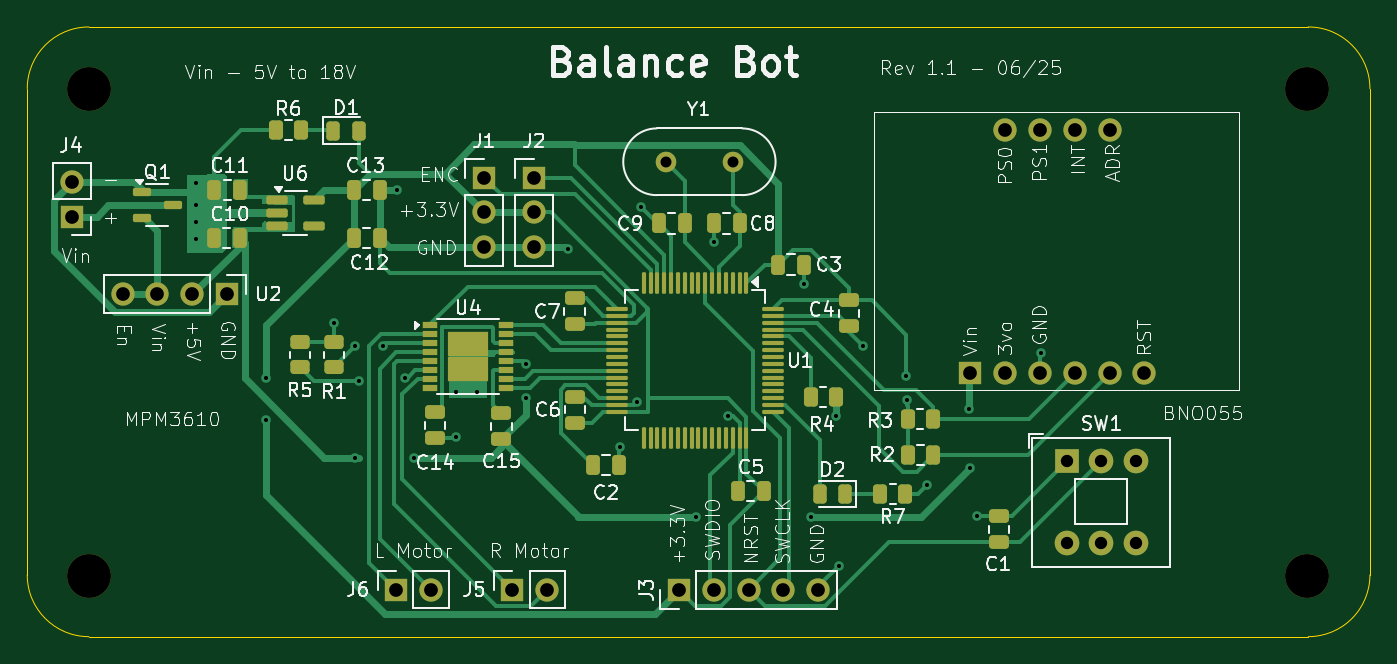
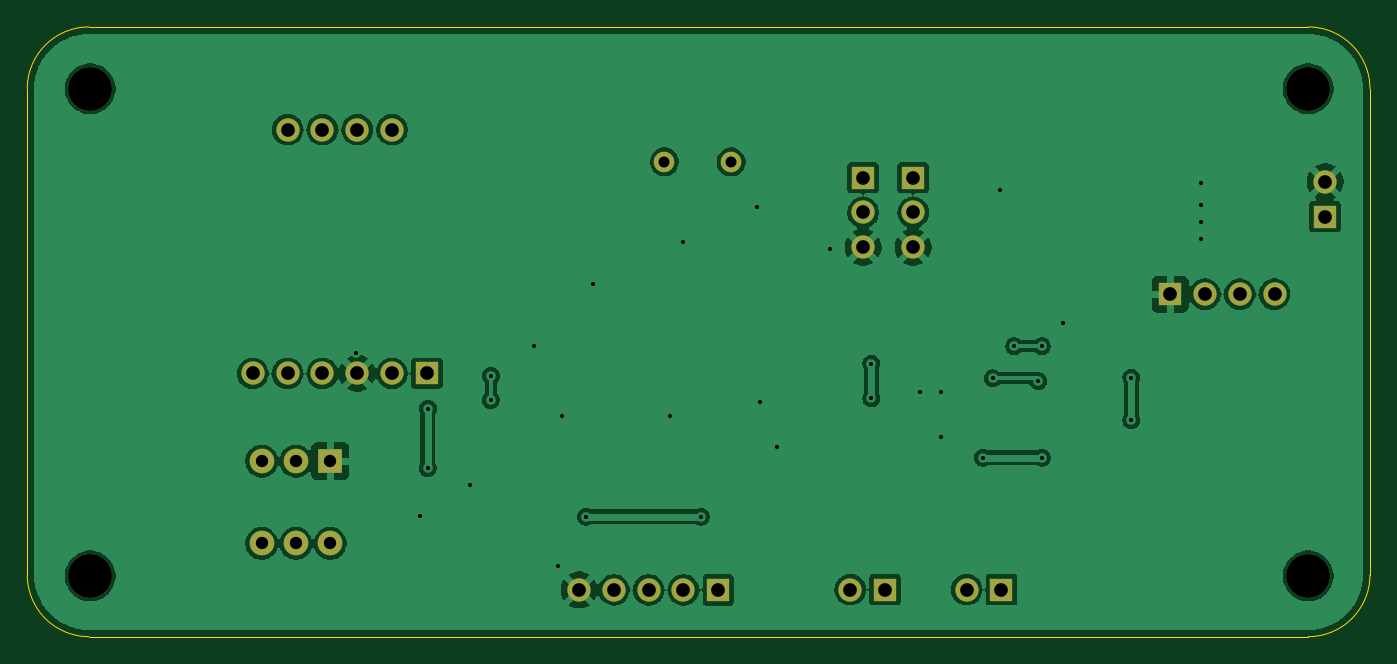
Circuit board: 10 layer files. Board 98.0 x 44.5 mm.
- bottom_copper: balance_bot-B_Cu.gbr (103662 bytes)
- bottom_mask: balance_bot-B_Mask.gbr (2043 bytes)
- paste: balance_bot-B_Paste.gbr (454 bytes)
- bottom_silk: balance_bot-B_Silkscreen.gbr (455 bytes)
- outline: balance_bot-Edge_Cuts.gbr (990 bytes)
- top_copper: balance_bot-F_Cu.gbr (37356 bytes)
- top_mask: balance_bot-F_Mask.gbr (8292 bytes)
- paste: balance_bot-F_Paste.gbr (6693 bytes)
- top_silk: balance_bot-F_Silkscreen.gbr (112551 bytes)
- drill: balance_bot.drl (1907 bytes)

=== bottom_copper: balance_bot-B_Cu.gbr (103662 bytes, source omitted) ===
=== bottom_mask: balance_bot-B_Mask.gbr ===
%TF.GenerationSoftware,KiCad,Pcbnew,9.0.2*%
%TF.CreationDate,2025-06-28T14:17:54-05:00*%
%TF.ProjectId,balance_bot,62616c61-6e63-4655-9f62-6f742e6b6963,rev?*%
%TF.SameCoordinates,Original*%
%TF.FileFunction,Soldermask,Bot*%
%TF.FilePolarity,Negative*%
%FSLAX46Y46*%
G04 Gerber Fmt 4.6, Leading zero omitted, Abs format (unit mm)*
G04 Created by KiCad (PCBNEW 9.0.2) date 2025-06-28 14:17:54*
%MOMM*%
%LPD*%
G01*
G04 APERTURE LIST*
%ADD10C,1.700000*%
%ADD11R,1.700000X1.700000*%
%ADD12C,3.200000*%
%ADD13R,1.800000X1.800000*%
%ADD14C,1.800000*%
%ADD15C,1.500000*%
G04 APERTURE END LIST*
D10*
%TO.C,U2*%
X106460000Y-95000000D03*
X109000000Y-95000000D03*
X111540000Y-95000000D03*
D11*
X114080000Y-95000000D03*
%TD*%
D12*
%TO.C,H4*%
X192900000Y-115560000D03*
%TD*%
D11*
%TO.C,J5*%
X134894000Y-116561000D03*
D10*
X137434000Y-116561000D03*
%TD*%
D11*
%TO.C,J4*%
X102768400Y-89336800D03*
D10*
X102768400Y-86796800D03*
%TD*%
D12*
%TO.C,H2*%
X104000000Y-115560000D03*
%TD*%
D11*
%TO.C,J2*%
X136500000Y-86500000D03*
D10*
X136500000Y-89040000D03*
X136500000Y-91580000D03*
%TD*%
D11*
%TO.C,J6*%
X126394000Y-116561000D03*
D10*
X128934000Y-116561000D03*
%TD*%
D13*
%TO.C,SW1*%
X175390800Y-107188000D03*
D14*
X177890800Y-107188000D03*
X180390800Y-107188000D03*
X175390800Y-113188000D03*
X177890800Y-113188000D03*
X180390800Y-113188000D03*
%TD*%
D12*
%TO.C,H3*%
X192900000Y-80000000D03*
%TD*%
D11*
%TO.C,J1*%
X132842000Y-86500000D03*
D10*
X132842000Y-89040000D03*
X132842000Y-91580000D03*
%TD*%
D11*
%TO.C,U5*%
X168340000Y-100780000D03*
D10*
X170880000Y-100780000D03*
X173420000Y-100780000D03*
X175960000Y-100780000D03*
X178500000Y-100780000D03*
X181040000Y-100780000D03*
X178500000Y-83000000D03*
X175960000Y-83000000D03*
X173420000Y-83000000D03*
X170880000Y-83000000D03*
%TD*%
D12*
%TO.C,H1*%
X104000000Y-80000000D03*
%TD*%
D15*
%TO.C,Y1*%
X151000000Y-85340000D03*
X146120000Y-85340000D03*
%TD*%
D11*
%TO.C,J3*%
X147066000Y-116586000D03*
D10*
X149606000Y-116586000D03*
X152146000Y-116586000D03*
X154686000Y-116586000D03*
X157226000Y-116586000D03*
%TD*%
M02*

=== paste: balance_bot-B_Paste.gbr ===
%TF.GenerationSoftware,KiCad,Pcbnew,9.0.2*%
%TF.CreationDate,2025-06-28T14:17:54-05:00*%
%TF.ProjectId,balance_bot,62616c61-6e63-4655-9f62-6f742e6b6963,rev?*%
%TF.SameCoordinates,Original*%
%TF.FileFunction,Paste,Bot*%
%TF.FilePolarity,Positive*%
%FSLAX46Y46*%
G04 Gerber Fmt 4.6, Leading zero omitted, Abs format (unit mm)*
G04 Created by KiCad (PCBNEW 9.0.2) date 2025-06-28 14:17:54*
%MOMM*%
%LPD*%
G01*
G04 APERTURE LIST*
G04 APERTURE END LIST*
M02*

=== bottom_silk: balance_bot-B_Silkscreen.gbr ===
%TF.GenerationSoftware,KiCad,Pcbnew,9.0.2*%
%TF.CreationDate,2025-06-28T14:17:54-05:00*%
%TF.ProjectId,balance_bot,62616c61-6e63-4655-9f62-6f742e6b6963,rev?*%
%TF.SameCoordinates,Original*%
%TF.FileFunction,Legend,Bot*%
%TF.FilePolarity,Positive*%
%FSLAX46Y46*%
G04 Gerber Fmt 4.6, Leading zero omitted, Abs format (unit mm)*
G04 Created by KiCad (PCBNEW 9.0.2) date 2025-06-28 14:17:54*
%MOMM*%
%LPD*%
G01*
G04 APERTURE LIST*
G04 APERTURE END LIST*
M02*

=== outline: balance_bot-Edge_Cuts.gbr ===
%TF.GenerationSoftware,KiCad,Pcbnew,9.0.2*%
%TF.CreationDate,2025-06-28T14:17:54-05:00*%
%TF.ProjectId,balance_bot,62616c61-6e63-4655-9f62-6f742e6b6963,rev?*%
%TF.SameCoordinates,Original*%
%TF.FileFunction,Profile,NP*%
%FSLAX46Y46*%
G04 Gerber Fmt 4.6, Leading zero omitted, Abs format (unit mm)*
G04 Created by KiCad (PCBNEW 9.0.2) date 2025-06-28 14:17:54*
%MOMM*%
%LPD*%
G01*
G04 APERTURE LIST*
%TA.AperFunction,Profile*%
%ADD10C,0.050000*%
%TD*%
G04 APERTURE END LIST*
D10*
X197500000Y-80000000D02*
X197500000Y-115500000D01*
X104000000Y-120000000D02*
G75*
G02*
X99500000Y-115500000I0J4500000D01*
G01*
X99500000Y-115500000D02*
X99500000Y-80000000D01*
X104000000Y-75500000D02*
X193000000Y-75500000D01*
X197500000Y-115500000D02*
G75*
G02*
X193000000Y-120000000I-4500000J0D01*
G01*
X193000000Y-75500000D02*
G75*
G02*
X197500000Y-80000000I0J-4500000D01*
G01*
X99500000Y-80000000D02*
G75*
G02*
X104000000Y-75500000I4500000J0D01*
G01*
X104000000Y-120000000D02*
X193000000Y-120000000D01*
M02*

=== top_copper: balance_bot-F_Cu.gbr (37356 bytes, source omitted) ===
=== top_mask: balance_bot-F_Mask.gbr (8292 bytes, source omitted) ===
=== paste: balance_bot-F_Paste.gbr (6693 bytes, source omitted) ===
=== top_silk: balance_bot-F_Silkscreen.gbr (112551 bytes, source omitted) ===
=== drill: balance_bot.drl ===
M48
; DRILL file {KiCad 9.0.2} date 2025-06-28T14:17:45-0500
; FORMAT={-:-/ absolute / metric / decimal}
; #@! TF.CreationDate,2025-06-28T14:17:45-05:00
; #@! TF.GenerationSoftware,Kicad,Pcbnew,9.0.2
; #@! TF.FileFunction,MixedPlating,1,2
FMAT,2
METRIC
; #@! TA.AperFunction,Plated,PTH,ViaDrill
T1C0.300
; #@! TA.AperFunction,Plated,PTH,ComponentDrill
T2C0.800
; #@! TA.AperFunction,Plated,PTH,ComponentDrill
T3C0.900
; #@! TA.AperFunction,Plated,PTH,ComponentDrill
T4C1.000
; #@! TA.AperFunction,NonPlated,NPTH,ComponentDrill
T5C3.200
%
G90
G05
T1
X111.811Y-86.919
X111.811Y-88.519
X111.811Y-89.764
X111.811Y-91.008
X116.916Y-101.092
X116.916Y-104.216
X121.92Y-97.132
X123.444Y-98.806
X123.444Y-106.934
X123.698Y-101.346
X125.476Y-98.806
X126.492Y-87.376
X127.047Y-101.139
X127.762Y-106.934
X130.81Y-102.108
X130.81Y-105.41
X132.334Y-102.108
X135.89Y-100.076
X135.89Y-102.616
X138.938Y-91.694
X142.748Y-106.172
X144.018Y-102.87
X144.272Y-88.646
X148.336Y-111.252
X149.606Y-91.186
X150.622Y-103.886
X156.21Y-94.234
X156.718Y-111.252
X158.496Y-103.886
X158.75Y-114.808
X160.528Y-98.806
X163.652Y-100.965
X163.678Y-102.732
X165.176Y-108.915
X168.25Y-103.353
X168.275Y-107.696
X168.808Y-111.227
X173.482Y-99.314
T2
X146.12Y-85.34
X151.0Y-85.34
T3
X175.391Y-107.188
X175.391Y-113.188
X177.891Y-107.188
X177.891Y-113.188
X180.391Y-107.188
X180.391Y-113.188
T4
X102.768Y-86.797
X102.768Y-89.337
X106.46Y-95.0
X109.0Y-95.0
X111.54Y-95.0
X114.08Y-95.0
X126.394Y-116.561
X128.934Y-116.561
X132.842Y-86.5
X132.842Y-89.04
X132.842Y-91.58
X134.894Y-116.561
X136.5Y-86.5
X136.5Y-89.04
X136.5Y-91.58
X137.434Y-116.561
X147.066Y-116.586
X149.606Y-116.586
X152.146Y-116.586
X154.686Y-116.586
X157.226Y-116.586
X168.34Y-100.78
X170.88Y-83.0
X170.88Y-100.78
X173.42Y-83.0
X173.42Y-100.78
X175.96Y-83.0
X175.96Y-100.78
X178.5Y-83.0
X178.5Y-100.78
X181.04Y-100.78
T5
X104.0Y-80.0
X104.0Y-115.56
X192.9Y-80.0
X192.9Y-115.56
M30

